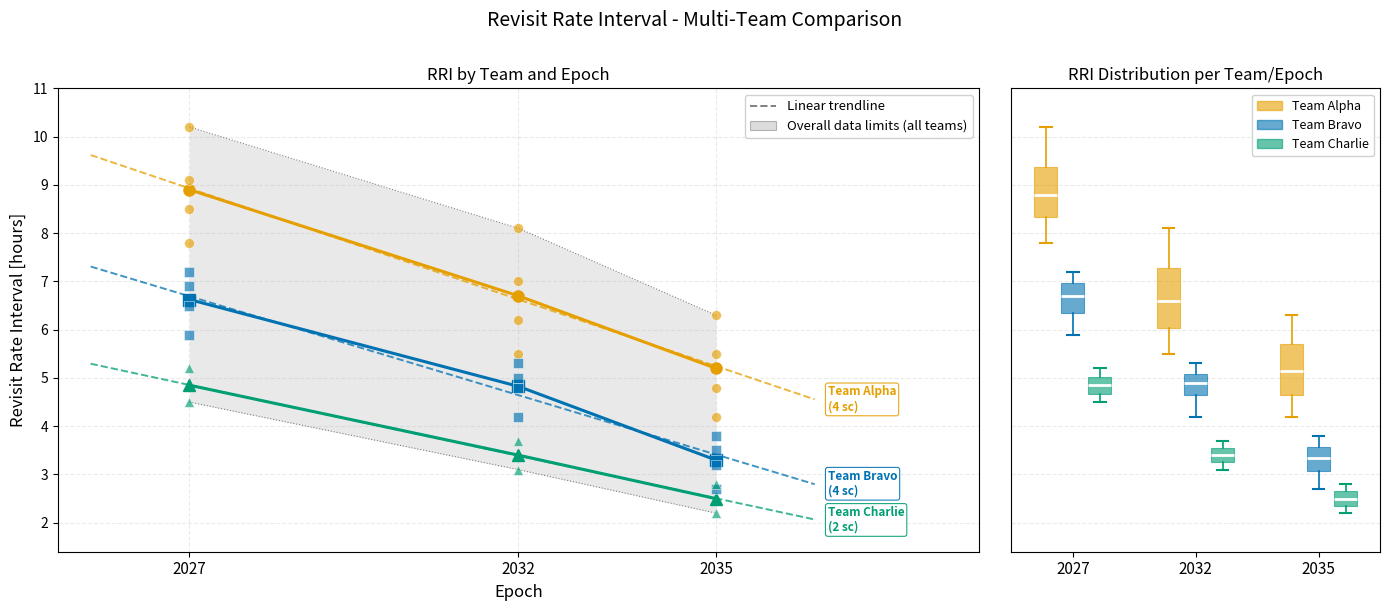

The matplotlib source for this figure:
"""
plot_rri_comparison.py -- Revisit Rate Interval comparison across teams and epochs.

Plots RRI data from three teams, each with 2-4 scenarios, for epochs
2027, 2032, and 2035.  For each team the plot shows:
  - Individual scenario data points (filled markers, team colour)
  - Semi-transparent min/max band (data limits)
  - Inner ±1 sigma band (tighter spread)
  - Mean line connecting epoch means
  - Linear trendline fitted to all scenario data
"""

import numpy as np
import matplotlib.pyplot as plt
import matplotlib.patches as mpatches
import matplotlib.ticker as ticker
from matplotlib.lines import Line2D

# ---------------------------------------------------------------------------
# Example dataset
# RRI values [hours] keyed as  {team: {epoch: [sc1, sc2, ...]}}
# ---------------------------------------------------------------------------

EPOCHS = [2027, 2032, 2035]

DATA = {
    "Team Alpha": {
        2027: [8.5, 9.1, 7.8, 10.2],
        2032: [6.2, 7.0, 5.5,  8.1],
        2035: [4.8, 5.5, 4.2,  6.3],
    },
    "Team Bravo": {
        2027: [6.5, 7.2, 5.9, 6.9],
        2032: [4.8, 5.3, 4.2, 5.0],
        2035: [3.2, 3.8, 2.7, 3.5],
    },
    "Team Charlie": {
        2027: [4.5, 5.2],
        2032: [3.1, 3.7],
        2035: [2.2, 2.8],
    },
}

# Okabe-Ito colorblind-safe palette
TEAM_STYLE = {
    "Team Alpha":   dict(color="#E69F00", marker="o"),   # orange
    "Team Bravo":   dict(color="#0072B2", marker="s"),   # blue
    "Team Charlie": dict(color="#009E73", marker="^"),   # bluish green
}

# ---------------------------------------------------------------------------
# Helper: per-epoch statistics
# ---------------------------------------------------------------------------

def epoch_stats(team_data):
    x      = np.array(EPOCHS, dtype=float)
    means  = np.array([np.mean(team_data[e]) for e in EPOCHS])
    stds   = np.array([np.std(team_data[e],  ddof=0) for e in EPOCHS])
    mins   = np.array([np.min(team_data[e])  for e in EPOCHS])
    maxs   = np.array([np.max(team_data[e])  for e in EPOCHS])
    return x, means, stds, mins, maxs


def all_pairs(team_data):
    """Flatten all (epoch, rri) pairs for trendline fitting."""
    xs, ys = [], []
    for epoch in EPOCHS:
        for v in team_data[epoch]:
            xs.append(float(epoch))
            ys.append(v)
    return np.array(xs), np.array(ys)


# ---------------------------------------------------------------------------
# Build figure: main panel + spread panel
# ---------------------------------------------------------------------------

fig, (ax_main, ax_spread) = plt.subplots(
    1, 2,
    figsize=(14, 6),
    gridspec_kw={"width_ratios": [3, 1.2]},
)
fig.suptitle("Revisit Rate Interval - Multi-Team Comparison", fontsize=14, y=1.01)

x_arr = np.array(EPOCHS, dtype=float)
x_pad = np.linspace(EPOCHS[0] - 1.5, EPOCHS[-1] + 1.5, 200)

# Shared y-axis limits: 10 % padding below min and above max across all data
_all_vals = [v for td in DATA.values() for e in EPOCHS for v in td[e]]
_y_min, _y_max = min(_all_vals), max(_all_vals)
_y_pad = 0.10 * (_y_max - _y_min)
Y_LIM = (_y_min - _y_pad, _y_max + _y_pad)

# ── Left panel: RRI values ──────────────────────────────────────────────────

# Overall band spanning all teams and scenarios at each epoch
overall_mins = np.array([
    min(v for td in DATA.values() for v in td[e]) for e in EPOCHS
], dtype=float)
overall_maxs = np.array([
    max(v for td in DATA.values() for v in td[e]) for e in EPOCHS
], dtype=float)

ax_main.fill_between(x_arr, overall_mins, overall_maxs,
                     color="silver", alpha=0.35, linewidth=0,
                     zorder=1, label="Overall data limits")
ax_main.plot(x_arr, overall_mins, color="gray", linewidth=0.8,
             linestyle=":", zorder=2)
ax_main.plot(x_arr, overall_maxs, color="gray", linewidth=0.8,
             linestyle=":", zorder=2)

pending_labels = []   # collect (y_raw, team, color, marker, n_sc) for nudging

for team, style in TEAM_STYLE.items():
    color  = style["color"]
    marker = style["marker"]
    td     = DATA[team]
    x, means, stds, mins, maxs = epoch_stats(td)

    # mean line
    ax_main.plot(x, means, color=color, linewidth=2.2,
                 marker=marker, markersize=8, zorder=4,
                 label=f"_{team} mean")

    # individual scenario points at exact epoch (no jitter)
    for epoch in EPOCHS:
        for v in td[epoch]:
            ax_main.scatter(epoch, v,
                            color=color, marker=marker,
                            s=50, zorder=5, alpha=0.65,
                            edgecolors="white", linewidths=0.5)

    # linear trendline
    xs_all, ys_all = all_pairs(td)
    coeffs  = np.polyfit(xs_all, ys_all, 1)
    y_trend = np.polyval(coeffs, x_pad)
    ax_main.plot(x_pad, y_trend,
                 color=color, linestyle="--", linewidth=1.4,
                 alpha=0.75, zorder=2)

    n_sc  = len(DATA[team][EPOCHS[0]])
    y_raw = float(np.polyval(coeffs, x_pad[-1]))
    pending_labels.append((y_raw, team, color, marker, n_sc))

# -- resolve vertical label overlaps ----------------------------------------
MIN_GAP = 0.75   # minimum vertical gap between label centres [hours]

pending_labels.sort(key=lambda t: t[0])          # sort by y ascending
ys_adj = [t[0] for t in pending_labels]

for _ in range(300):                              # iterative nudge
    changed = False
    for i in range(len(ys_adj) - 1):
        gap = ys_adj[i + 1] - ys_adj[i]
        if gap < MIN_GAP:
            mid          = (ys_adj[i] + ys_adj[i + 1]) / 2.0
            ys_adj[i]     = mid - MIN_GAP / 2.0
            ys_adj[i + 1] = mid + MIN_GAP / 2.0
            changed = True
    if not changed:
        break

x_lbl = x_pad[-1] + 0.2
for (y_raw, team, color, marker, n_sc), y_adj in zip(pending_labels, ys_adj):
    # thin connector from trendline tip to (possibly nudged) label
    if abs(y_raw - y_adj) > 0.05:
        ax_main.plot([x_pad[-1], x_lbl - 0.1], [y_raw, y_adj],
                     color=color, linewidth=0.7, alpha=0.5,
                     linestyle="-", zorder=5)
    ax_main.text(x_lbl, y_adj, f"{team}\n({n_sc} sc)",
                 color=color, fontsize=8.5, fontweight="bold",
                 va="center", ha="left", zorder=6,
                 bbox=dict(boxstyle="round,pad=0.2", fc="white",
                           ec=color, alpha=0.9, linewidth=0.8))

ax_main.set_xticks(EPOCHS)
ax_main.set_xticklabels([str(e) for e in EPOCHS], fontsize=11)
ax_main.set_xlim(EPOCHS[0] - 2, EPOCHS[-1] + 4)   # extra right margin for labels
ax_main.set_ylim(*Y_LIM)
ax_main.yaxis.set_major_locator(ticker.MultipleLocator(1))
ax_main.set_xlabel("Epoch", fontsize=12)
ax_main.set_ylabel("Revisit Rate Interval [hours]", fontsize=12)
ax_main.set_title("RRI by Team and Epoch", fontsize=12)
ax_main.grid(True, alpha=0.25, linestyle="--")

# compact legend: band and line style only (teams now labelled directly)
legend_elems = [
    Line2D([0], [0], color="gray", linewidth=1.4, linestyle="--",
           label="Linear trendline"),
    mpatches.Patch(facecolor="silver", alpha=0.55,
                   edgecolor="gray", linewidth=0.8,
                   label="Overall data limits (all teams)"),
]
ax_main.legend(handles=legend_elems, loc="upper right",
               fontsize=9.5, framealpha=0.9)

# ── Right panel: box plots per team per epoch ──────────────────────────────
# Layout: groups of teams side-by-side at each epoch tick
n_teams   = len(TEAM_STYLE)
bw        = 0.22          # box width in x-units (epochs are integers 0,1,2)
offsets   = np.linspace(-(n_teams - 1) / 2, (n_teams - 1) / 2, n_teams) * bw

x_epoch_idx = np.arange(len(EPOCHS))   # 0, 1, 2

for ti, (team, style) in enumerate(TEAM_STYLE.items()):
    color = style["color"]
    td    = DATA[team]

    box_data  = [td[e] for e in EPOCHS]
    positions = x_epoch_idx + offsets[ti]

    bp = ax_spread.boxplot(
        box_data,
        positions=positions,
        widths=bw * 0.85,
        patch_artist=True,
        manage_ticks=False,
        # percentiles: whiskers = min/max (0th/100th), box = 25th-75th, line = median
        whis=[0, 100],
        medianprops=dict(color="white",   linewidth=2.0),
        boxprops=dict(   facecolor=color, alpha=0.6, linewidth=0.8,
                         edgecolor=color),
        whiskerprops=dict(color=color, linewidth=1.2, linestyle="-"),
        capprops=dict(   color=color, linewidth=1.5),
        flierprops=dict( marker="o", markerfacecolor=color, markersize=4,
                         alpha=0.7, markeredgewidth=0),
    )

ax_spread.set_xticks(x_epoch_idx)
ax_spread.set_xticklabels([str(e) for e in EPOCHS], fontsize=11)
ax_spread.set_xlim(-0.5, len(EPOCHS) - 0.5)
ax_spread.tick_params(axis="y", labelleft=False, length=0)
ax_spread.set_title("RRI Distribution per Team/Epoch", fontsize=12)
ax_spread.grid(True, axis="y", alpha=0.25, linestyle="--")
ax_spread.set_ylim(*Y_LIM)
ax_spread.yaxis.set_major_locator(ticker.MultipleLocator(1))

# team colour swatches as legend
spread_legend = [
    mpatches.Patch(facecolor=style["color"], alpha=0.6,
                   edgecolor=style["color"], label=team)
    for team, style in TEAM_STYLE.items()
]
ax_spread.legend(handles=spread_legend, fontsize=9,
                 loc="upper right", framealpha=0.9)

# ── Save ────────────────────────────────────────────────────────────────────
plt.tight_layout()
plt.subplots_adjust(wspace=0.05)
plt.savefig("rri_comparison.png", dpi=150, bbox_inches="tight")
print("Saved rri_comparison.png")
plt.show()
